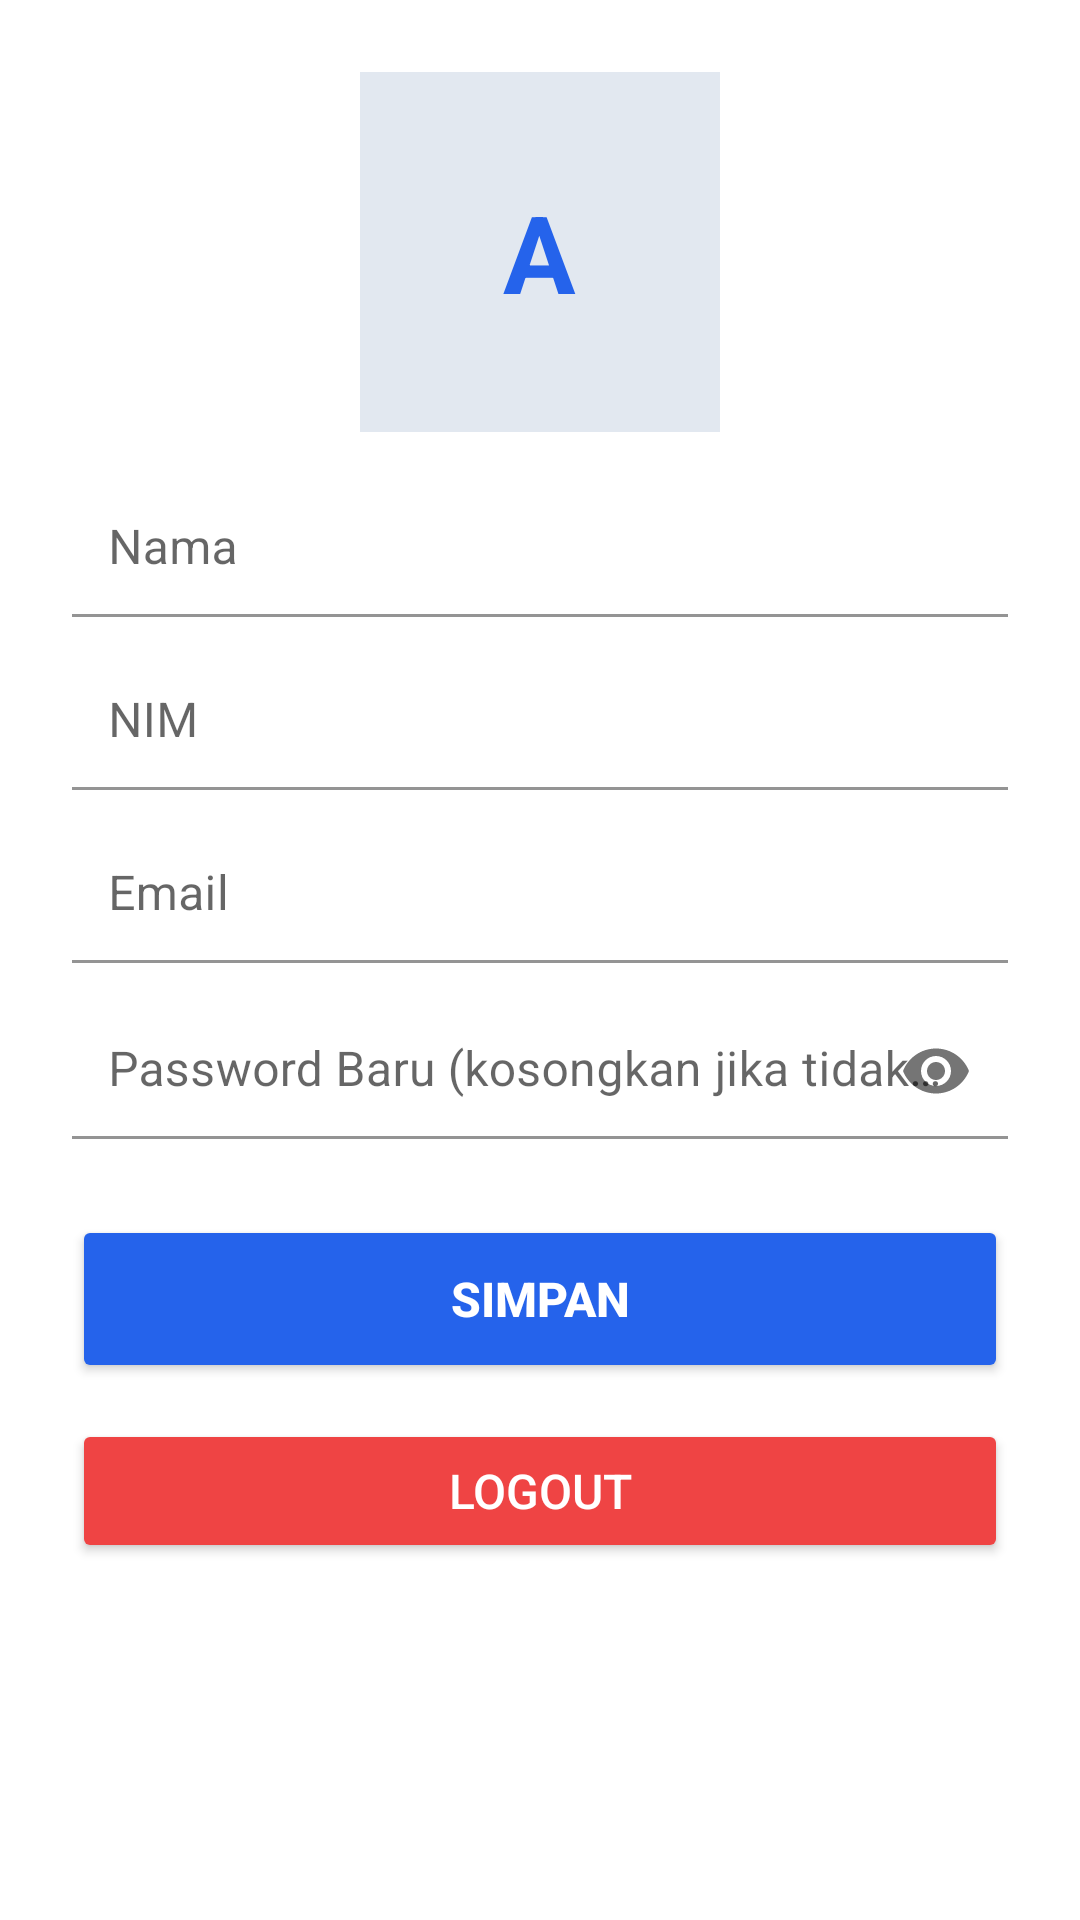

Here is an Android app screen rendered from its layout file. Give the layout XML and the strings, colors and styles it references.
<!-- AndroidManifest.xml: application theme Theme.BiruKelompok2 -->
<!-- res/layout/fragment_profile046.xml -->
<?xml version="1.0" encoding="utf-8"?>
<ScrollView xmlns:android="http://schemas.android.com/apk/res/android"
    xmlns:app="http://schemas.android.com/apk/res-auto"
    android:layout_width="match_parent"
    android:layout_height="match_parent">

    <LinearLayout
        android:layout_width="match_parent"
        android:layout_height="wrap_content"
        android:gravity="center"
        android:orientation="vertical"
        android:padding="24dp">

        <LinearLayout
            android:id="@+id/photo_container"
            android:layout_width="120dp"
            android:layout_height="120dp"
            android:background="#E2E8F0"
            android:gravity="center"
            android:orientation="vertical"
            android:clickable="true"
            android:focusable="true">

            <androidx.appcompat.widget.AppCompatImageView
                android:id="@+id/iv_photo"
                android:layout_width="match_parent"
                android:layout_height="match_parent"
                android:scaleType="centerCrop"
                android:visibility="gone" />

            <TextView
                android:id="@+id/tv_initials"
                android:layout_width="wrap_content"
                android:layout_height="wrap_content"
                android:text="A"
                android:textColor="@color/biru_primary"
                android:textSize="36sp"
                android:textStyle="bold" />
        </LinearLayout>

        <com.google.android.material.textfield.TextInputLayout
            android:id="@+id/et_name_layout"
            android:layout_width="match_parent"
            android:layout_height="wrap_content"
            android:layout_marginTop="16dp"
            app:boxBackgroundColor="@color/white"
            app:boxStrokeColor="@color/biru_primary"
            app:hintTextColor="@color/biru_primary">

            <com.google.android.material.textfield.TextInputEditText
                android:id="@+id/et_name"
                android:layout_width="match_parent"
                android:layout_height="wrap_content"
                android:hint="Nama"
                android:inputType="textPersonName"
                android:padding="12dp" />
        </com.google.android.material.textfield.TextInputLayout>

        <com.google.android.material.textfield.TextInputLayout
            android:id="@+id/et_nim_layout"
            android:layout_width="match_parent"
            android:layout_height="wrap_content"
            android:layout_marginTop="12dp"
            app:boxBackgroundColor="@color/white"
            app:boxStrokeColor="@color/biru_primary"
            app:hintTextColor="@color/biru_primary">

            <com.google.android.material.textfield.TextInputEditText
                android:id="@+id/et_nim"
                android:layout_width="match_parent"
                android:layout_height="wrap_content"
                android:hint="NIM"
                android:inputType="number"
                android:padding="12dp" />
        </com.google.android.material.textfield.TextInputLayout>

        <com.google.android.material.textfield.TextInputLayout
            android:id="@+id/et_email_layout"
            android:layout_width="match_parent"
            android:layout_height="wrap_content"
            android:layout_marginTop="12dp"
            app:boxBackgroundColor="@color/white"
            app:boxStrokeColor="@color/biru_primary"
            app:hintTextColor="@color/biru_primary">

            <com.google.android.material.textfield.TextInputEditText
                android:id="@+id/et_email"
                android:layout_width="match_parent"
                android:layout_height="wrap_content"
                android:hint="Email"
                android:inputType="textEmailAddress"
                android:padding="12dp" />
        </com.google.android.material.textfield.TextInputLayout>

        <com.google.android.material.textfield.TextInputLayout
            android:id="@+id/et_password_layout"
            android:layout_width="match_parent"
            android:layout_height="wrap_content"
            android:layout_marginTop="12dp"
            app:boxBackgroundColor="@color/white"
            app:boxStrokeColor="@color/biru_primary"
            app:hintTextColor="@color/biru_primary"
            app:passwordToggleEnabled="true">

            <com.google.android.material.textfield.TextInputEditText
                android:id="@+id/et_password"
                android:layout_width="match_parent"
                android:layout_height="wrap_content"
                android:hint="Password Baru (kosongkan jika tidak ganti)"
                android:inputType="textPassword"
                android:padding="12dp" />
        </com.google.android.material.textfield.TextInputLayout>

        <Button
            android:id="@+id/btn_save"
            android:layout_width="match_parent"
            android:layout_height="56dp"
            android:layout_marginTop="24dp"
            android:backgroundTint="@color/biru_primary"
            android:text="Simpan"
            android:textColor="@color/white"
            android:textSize="16sp"
            android:textStyle="bold" />

        <Button
            android:id="@+id/btn_logout"
            android:layout_width="match_parent"
            android:layout_height="48dp"
            android:layout_marginTop="12dp"
            android:backgroundTint="#EF4444"
            android:text="Logout"
            android:textColor="@color/white"
            android:textSize="16sp" />
    </LinearLayout>
</ScrollView>
<!-- resources referenced by this layout -->
<resources>
  <color name="biru_primary">#2563EB</color>
  <color name="white">#FFFFFFFF</color>
  <style name="Theme.BiruKelompok2" parent="Theme.MaterialComponents.Light.NoActionBar">
          <item name="colorPrimary">@color/biru_primary</item>
          <item name="colorPrimaryDark">#1D4ED8</item>
          <item name="colorAccent">@color/biru_secondary</item>
          <item name="android:statusBarColor">#1D4ED8</item>
      </style>
  <color name="biru_secondary">#7C3AED</color>
</resources>
